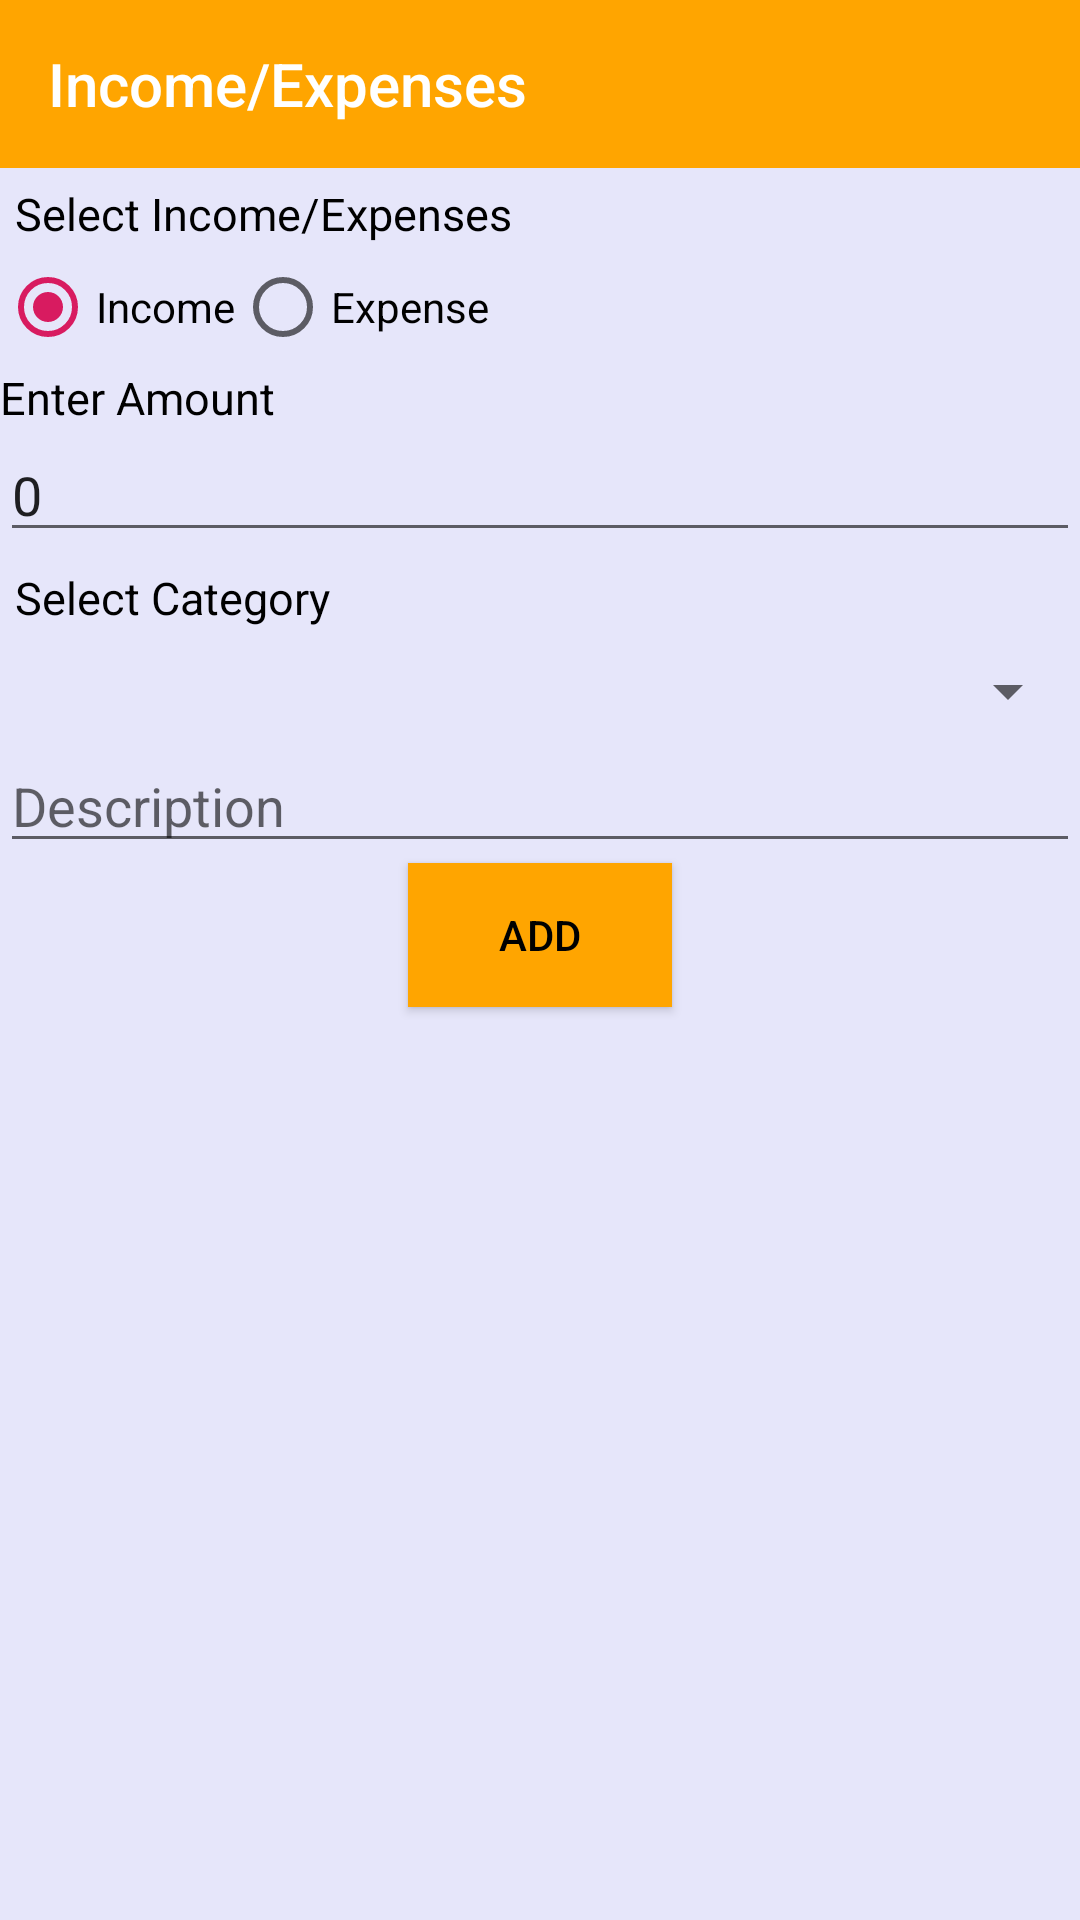

Produce the Android XML layout that renders to this screen, including the resource entries it uses.
<!-- AndroidManifest.xml: application theme SplashScreen -->
<!-- res/layout/activity_economics.xml -->
<?xml version="1.0" encoding="utf-8"?>
<RelativeLayout xmlns:android="http://schemas.android.com/apk/res/android"
    xmlns:app="http://schemas.android.com/apk/res-auto"
    xmlns:tools="http://schemas.android.com/tools"
    android:layout_width="match_parent"
    android:layout_height="match_parent"
    android:background="@color/Lavender_mist"
    tools:context=".Economics">
    <androidx.appcompat.widget.Toolbar
        android:id="@+id/toolbar5"
        app:title="@string/i_e"
        app:titleTextColor="@color/white"
        android:background="@color/orange"
        android:layout_width="match_parent"
        android:layout_height="?attr/actionBarSize"/>
    <TextView
        android:layout_below="@+id/toolbar5"
        android:id="@+id/econo_text"
        android:layout_width="wrap_content"
        android:layout_height="wrap_content"
        android:textSize="15sp"
        android:layout_margin="5dp"
        android:singleLine="true"
        android:textColor="@color/black"
        android:text="@string/select_"/>
    <RadioGroup
        android:id="@+id/income_expense"
        android:layout_below="@+id/econo_text"
        android:layout_width="match_parent"
        android:layout_height="wrap_content"
        android:orientation="horizontal">

        <RadioButton
            android:id="@+id/present"
            android:layout_width="wrap_content"
            android:layout_height="match_parent"
            android:checked="true"
            android:text="@string/income" />

        <RadioButton
            android:id="@+id/absent"
            android:checked="false"
            android:layout_width="wrap_content"
            android:layout_height="wrap_content"
            android:text="@string/expense" />
    </RadioGroup>
    <TextView
        android:id="@+id/enter_amount"
        android:text="@string/enter_amount"
        android:textSize="15sp"
        android:layout_marginTop="4dp"
        android:textColor="@color/black"
        android:layout_below="@+id/income_expense"
        android:layout_width="match_parent"
        android:layout_height="wrap_content"/>
    <EditText
        android:id="@+id/amount"
        android:layout_below="@+id/enter_amount"
        android:layout_width="match_parent"
        android:layout_height="wrap_content"
        android:inputType="numberDecimal"
        android:text="0"
        android:hint="Amount"/>
    <TextView
        android:id="@+id/info2"
        android:layout_below="@+id/amount"
        android:layout_width="match_parent"
        android:layout_height="wrap_content"
        android:textSize="15sp"
        android:layout_margin="5dp"
        android:textColor="@color/black"
        android:singleLine="true"
        android:text="@string/select_category"/>
    <Spinner
        android:id="@+id/spinner2"
        android:padding="16dp"
        android:layout_width="match_parent"
        android:layout_height="wrap_content"
        android:layout_below="@+id/info2"/>

    <EditText
        android:id="@+id/desc"
        android:layout_width="match_parent"
        android:layout_height="wrap_content"
        android:layout_below="@+id/spinner2"
        android:hint="@string/desc"
        android:inputType="textMultiLine"/>
    <Button
        android:id="@+id/btn6"
        android:layout_width="wrap_content"
        android:layout_height="wrap_content"
        android:layout_below="@+id/desc"
        android:layout_centerHorizontal="true"
        android:background="@color/orange"
        android:textColor="@color/black"
        android:text="@string/add"/>
    <androidx.recyclerview.widget.RecyclerView
        android:id="@+id/rv4"
        android:layout_width="match_parent"
        android:layout_height="match_parent"
        android:layout_below="@+id/btn6" />
</RelativeLayout>
<!-- resources referenced by this layout -->
<resources>
  <color name="Lavender_mist">#e6e6fa</color>
  <color name="black">#000000</color>
  <color name="orange">#FFA500</color>
  <color name="white">#FFFFFF</color>
  <string name="add">Add</string>
  <string name="desc">Description</string>
  <string name="enter_amount">Enter Amount</string>
  <string name="expense">Expense</string>
  <string name="i_e">Income/Expenses</string>
  <string name="income">Income</string>
  <string name="select_">Select Income/Expenses</string>
  <string name="select_category">Select Category</string>
  <style name="SplashScreen" parent="Theme.AppCompat.DayNight.NoActionBar">
          <item name="colorPrimary">@color/colorPrimary</item>
          <item name="colorPrimaryDark">@color/colorPrimaryDark</item>
          <item name="colorAccent">@color/colorAccent</item>
      </style>
  <color name="colorPrimary">#008577</color>
  <color name="colorPrimaryDark">#00574B</color>
  <color name="colorAccent">#D81B60</color>
</resources>
